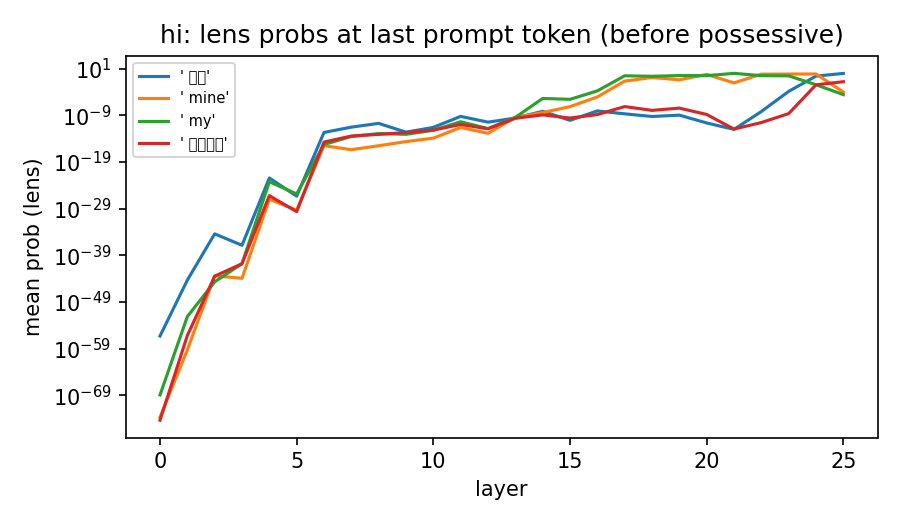

The data file committed next to this chart (first rows):
, मे, mine, my, मेरे
0, 5.264219994510698e-57, 2.1262794973104618e-74, 1.2208678441837708e-69, 4.733804135169427e-75
1, 4.83101271715207e-45, 5.624596970763698e-60, 7.565700608799629e-53, 6.606965056457706e-57
2, 4.0520321825791436e-35, 4.0491457745106744e-44, 2.1156807512377308e-45, 3.4079691008630655e-44
3, 1.4303220795356538e-37, 1.2222562614922485e-44, 1.664368043499066e-41, 1.6361543590145397e-41
4, 3.7159122058578655e-23, 1.0393326103791957e-27, 5.869675532746892e-24, 6.1450071644629154e-27
5, 4.8170487954488436e-27, 4.8071105100959195e-30, 1.4346265018155175e-26, 2.2859187759562533e-30
6, 2.1500468935861195e-13, 3.125093518411622e-16, 5.588265944388363e-16, 1.8565736008770972e-15
7, 2.9298495526949215e-12, 4.4236772938225656e-17, 2.9319070014043086e-14, 3.668046946910874e-14
8, 1.8787023314929012e-11, 3.0439102739549246e-16, 1.2171406450927196e-13, 8.253982020307498e-14
9, 2.4519967012791086e-13, 2.3867983498765184e-15, 8.60982779659175e-14, 2.065662296477625e-13
10, 2.6027769335335993e-12, 1.2849871233793062e-14, 6.24464456462663e-13, 6.876748333160689e-13
11, 5.934219007933594e-10, 2.4963414728354795e-12, 4.2114607447965006e-11, 1.0978053578117633e-11
12, 3.4660850911739887e-11, 1.3997216105818705e-13, 1.4320376283895015e-12, 1.2760644951907797e-12
13, 2.5291602047922656e-10, 3.5164950348660264e-10, 3.5877987488505337e-10, 2.361802921899486e-10
14, 7.234476600382075e-09, 3.973050890689804e-09, 4.121126439827475e-06, 1.2404985146510914e-09
15, 8.45000313979547e-11, 7.280590182290958e-08, 2.6675201989683705e-06, 2.5906659461310177e-10
16, 8.72414364188436e-09, 8.653947624712364e-06, 0.0001715, 1.4549395187264486e-09
17, 2.075961167826679e-09, 0.02147, 0.2954, 7.470712252090141e-08
18, 5.628090023749701e-10, 0.1287, 0.2329, 1.1469093344696732e-08
19, 1.0849877062021635e-09, 0.04051, 0.3245, 3.4979359682787155e-08
20, 2.3087099392838242e-11, 0.5799, 0.3141, 1.524194183219423e-09
21, 9.670009024363082e-13, 0.008893, 0.9836, 1.1321336751528463e-12
22, 6.527955729151145e-09, 0.6639, 0.3173, 2.8301376916488122e-11
23, 0.0001338, 0.6951, 0.2851, 2.325286794282639e-09
24, 0.2551, 0.7247, 0.003555, 0.003387
25, 0.94, 9.592920945009965e-05, 2.7098978165722446e-05, 0.01599
